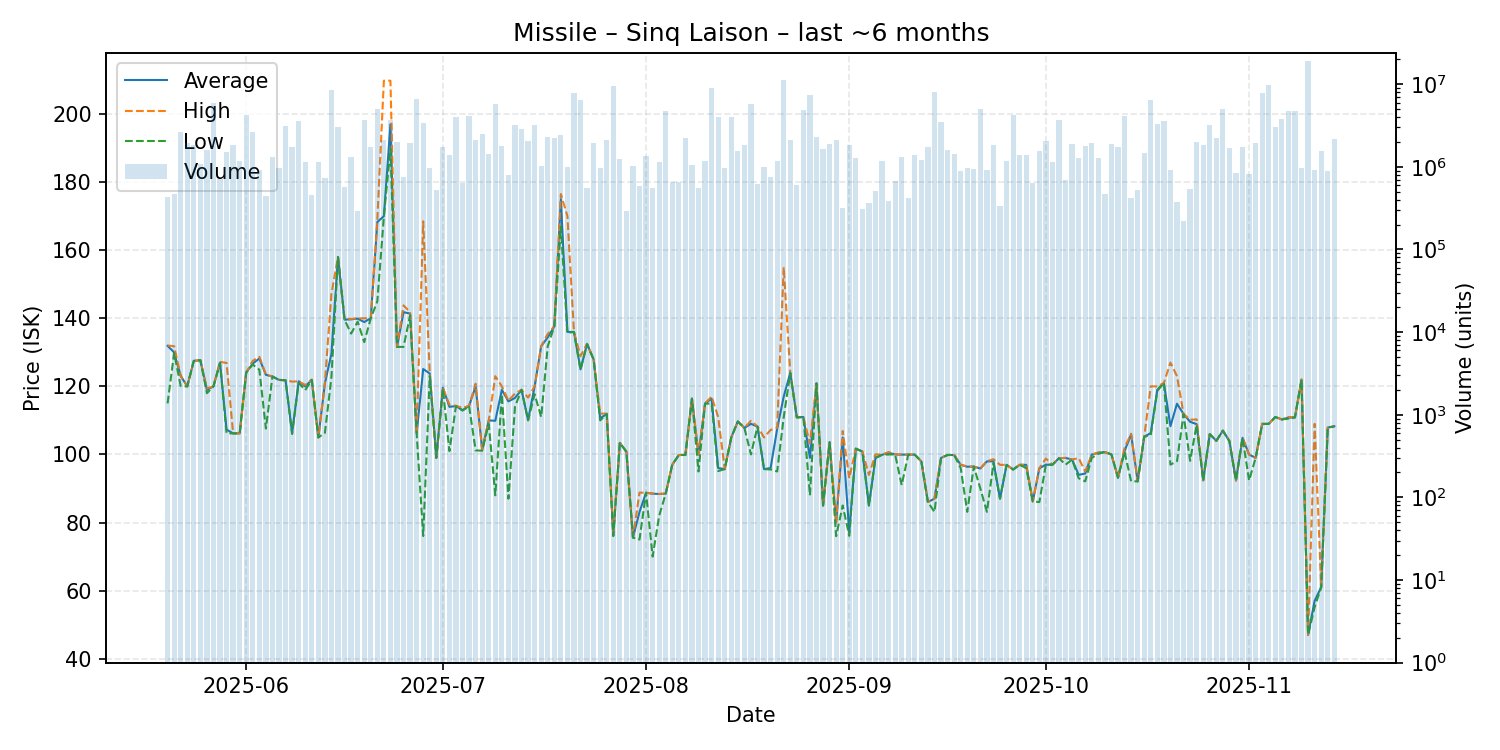

The table this chart was drawn from, first rows:
date, average, highest, lowest, order_count, volume
2025-05-20, 131.9, 132.0, 115.0, 109, 436678
2025-05-21, 130.0, 131.8, 129.8, 123, 475114
2025-05-22, 123.1, 123.1, 120.1, 133, 2663378
2025-05-23, 120.0, 120.0, 120.0, 124, 1955084
2025-05-24, 127.5, 127.5, 127.5, 122, 1855783
2025-05-25, 127.7, 127.7, 127.7, 163, 1074657
2025-05-26, 119.0, 119.4, 118.0, 135, 1589139
2025-05-27, 120.0, 120.0, 120.0, 124, 5904690
2025-05-28, 127.0, 127.2, 126.9, 133, 720137
2025-05-29, 107.3, 126.9, 106.2, 165, 1499009
2025-05-30, 106.2, 106.2, 106.2, 154, 1850545
2025-05-31, 106.2, 106.2, 106.2, 179, 1187656
2025-06-01, 124.1, 124.1, 124.1, 167, 4238377
2025-06-02, 126.7, 127.5, 126.4, 207, 2623100
2025-06-03, 128.2, 128.7, 124.9, 140, 905443
2025-06-04, 123.4, 123.5, 107.6, 112, 446563
2025-06-05, 122.9, 122.9, 122.9, 126, 1333310
2025-06-06, 121.9, 121.9, 121.9, 144, 975692
2025-06-07, 121.8, 121.8, 121.8, 174, 3151192
2025-06-08, 106.3, 121.4, 106.0, 172, 1734943
2025-06-09, 121.5, 121.5, 121.0, 146, 3576492
2025-06-10, 120.0, 120.4, 118.9, 132, 1158111
2025-06-11, 121.9, 122.0, 121.9, 133, 454000
2025-06-12, 105.0, 105.0, 105.0, 111, 1154467
2025-06-13, 120.9, 121.0, 106.3, 122, 725836
2025-06-14, 129.6, 147.2, 122.7, 162, 8422252
2025-06-15, 158.0, 158.0, 158.0, 167, 3033216
2025-06-16, 139.6, 139.8, 139.6, 126, 569219
2025-06-17, 139.7, 139.8, 135.5, 143, 1302045
2025-06-18, 139.9, 140.0, 139.0, 104, 289435
2025-06-19, 138.9, 140.0, 133.0, 149, 3731032
2025-06-20, 140.0, 140.0, 140.0, 158, 1732843
2025-06-21, 168.3, 169.0, 145.0, 146, 5012600
2025-06-22, 170.0, 209.8, 169.9, 154, 2125670
2025-06-23, 197.0, 209.8, 189.8, 141, 3686668
2025-06-24, 131.6, 131.6, 131.6, 122, 2005094
2025-06-25, 141.8, 143.8, 131.6, 118, 764240
2025-06-26, 141.4, 141.8, 140.9, 111, 1921232
2025-06-27, 106.2, 106.3, 106.2, 140, 6703213
2025-06-28, 125.1, 168.5, 76.03, 144, 3386933
2025-06-29, 123.8, 123.9, 123.0, 140, 974885
2025-06-30, 99.01, 99.01, 99.01, 93, 520857
2025-07-01, 119.6, 119.6, 119.3, 141, 1747284
2025-07-02, 114.0, 114.6, 101.0, 130, 1377490
2025-07-03, 114.2, 114.3, 114.2, 110, 4047687
2025-07-04, 113.0, 113.7, 112.9, 132, 639291
2025-07-05, 114.3, 114.3, 114.2, 159, 4114621
2025-07-06, 120.0, 120.8, 101.2, 166, 2138118
2025-07-07, 101.4, 101.4, 101.1, 105, 2495230
2025-07-08, 110.0, 110.0, 109.0, 127, 1428558
2025-07-09, 109.9, 123.0, 88.0, 142, 5745917
2025-07-10, 119.0, 120.0, 117.7, 123, 1767172
2025-07-11, 115.6, 115.8, 87.01, 116, 791473
2025-07-12, 116.6, 117.9, 114.0, 150, 3185980
2025-07-13, 119.0, 119.0, 119.0, 151, 2895799
2025-07-14, 110.1, 116.7, 110.0, 107, 2050957
2025-07-15, 120.0, 120.0, 117.7, 124, 3232104
2025-07-16, 131.8, 131.8, 111.0, 125, 1029682
2025-07-17, 134.4, 135.4, 131.8, 147, 2316091
2025-07-18, 137.6, 137.7, 137.6, 120, 2250274
... 119 more rows
